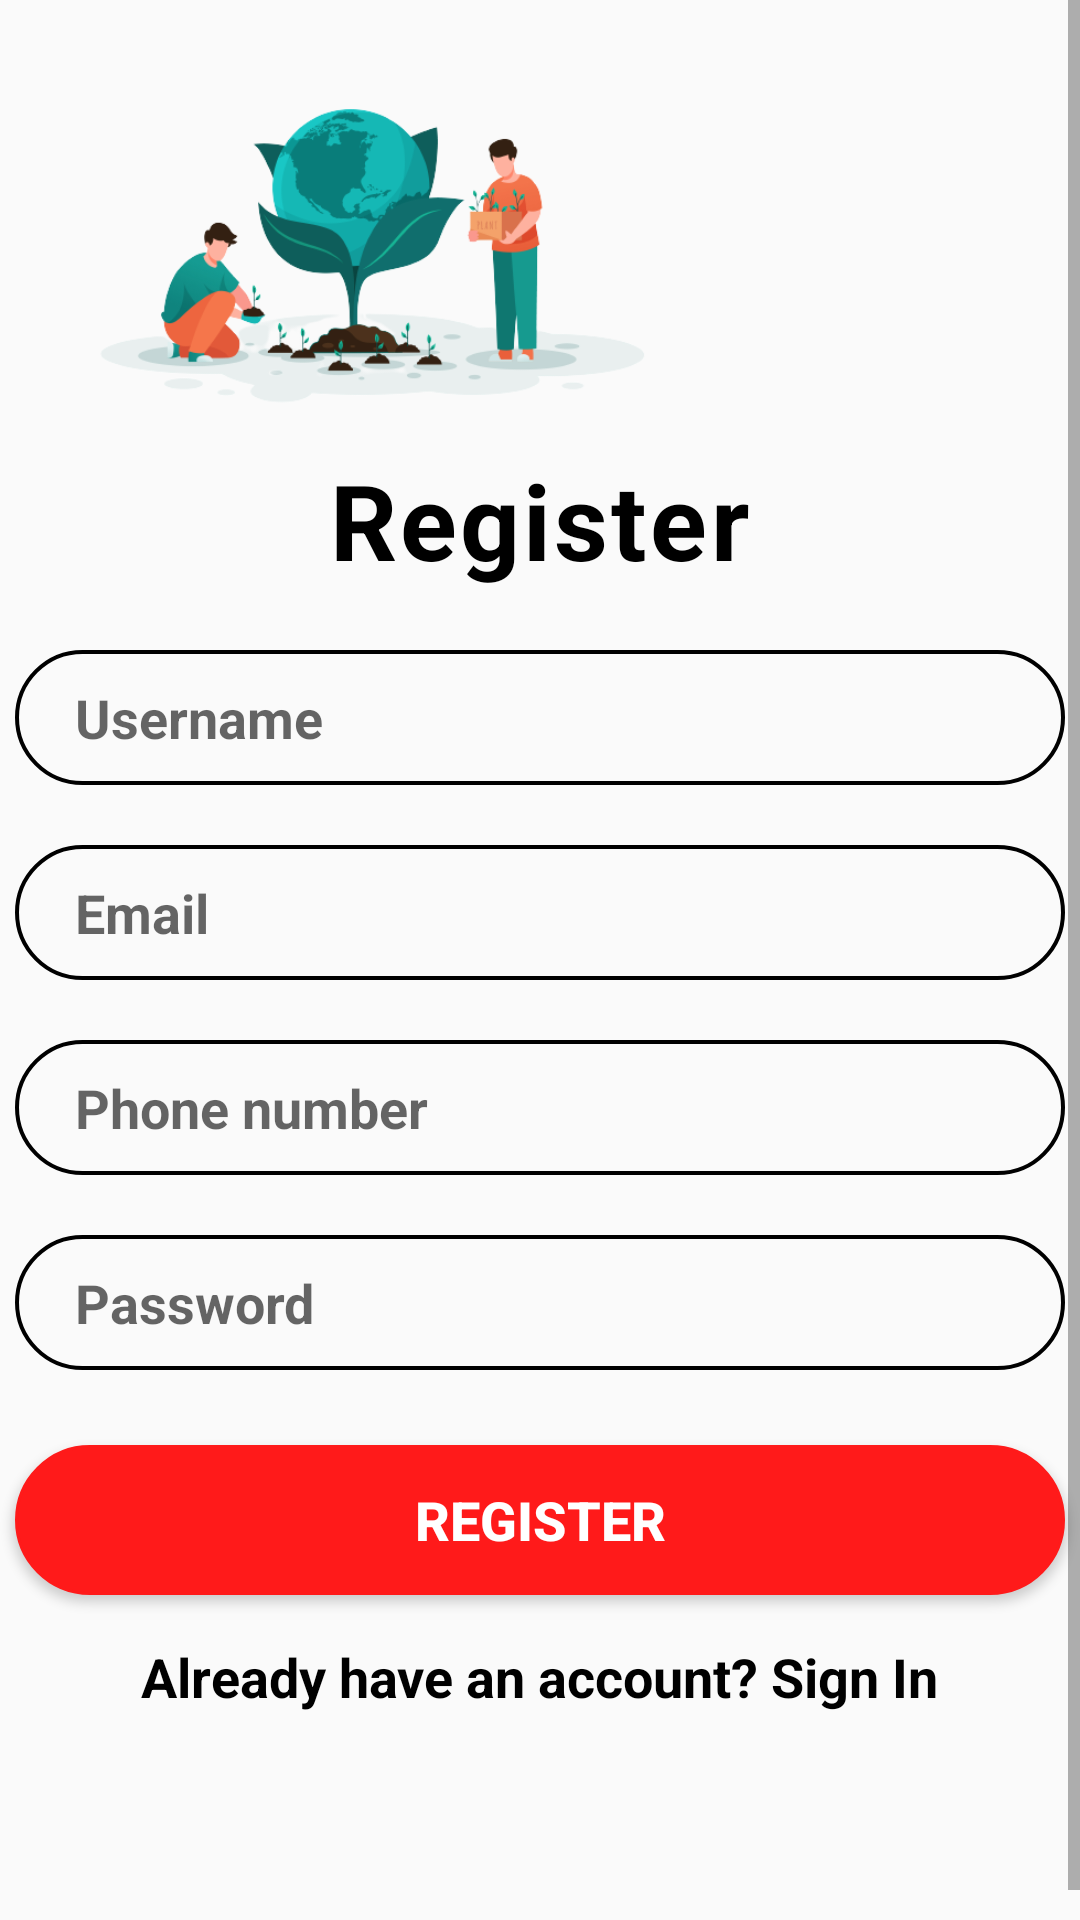

The Android layout XML behind this screen, and the referenced resources:
<!-- AndroidManifest.xml: application theme AppTheme -->
<!-- res/layout/activity_register.xml -->
<?xml version="1.0" encoding="utf-8"?>
<ScrollView
    xmlns:android="http://schemas.android.com/apk/res/android"
    android:layout_width="match_parent"
    android:layout_height="match_parent"
   >

    <LinearLayout

        android:layout_width="match_parent"
        android:layout_height="match_parent"
        android:orientation="vertical"
        android:gravity="center_horizontal">

        <ImageView
            android:layout_width="250dp"
            android:layout_height="150dp"
            android:layout_gravity="start"
            android:src="@drawable/planting1"/>

        <TextView
            android:layout_width="wrap_content"
            android:layout_height="wrap_content"
            android:text="Register"
            android:textColor="@color/black"
            android:textSize="35dp"
            android:textStyle="bold"
            android:letterSpacing="0.03"/>

        <EditText
            android:layout_width="350dp"
            android:layout_height="45dp"
            android:background="@drawable/forget"
            android:inputType="textPersonName"
            android:hint="Username"
            android:textColor="@color/black"
            android:id="@+id/user_name"
            android:textStyle="bold"
            android:textSize="18dp"
            android:layout_marginTop="20dp"
            android:paddingLeft="20dp"/>


        <EditText
            android:layout_width="350dp"
            android:layout_height="45dp"
            android:background="@drawable/forget"
            android:inputType="textEmailAddress"
            android:hint="Email"
            android:textColor="@color/black"
            android:id="@+id/user_email"
            android:textStyle="bold"
            android:textSize="18dp"
            android:layout_marginTop="20dp"
            android:paddingLeft="20dp"/>

        <EditText
            android:layout_width="350dp"
            android:layout_height="45dp"
            android:background="@drawable/forget"
            android:inputType="phone"
            android:hint="Phone number"
            android:textColor="@color/black"
            android:id="@+id/user_phoneno"
            android:textStyle="bold"
            android:textSize="18dp"
            android:layout_marginTop="20dp"
            android:paddingLeft="20dp"/>

        <EditText
            android:layout_width="350dp"
            android:layout_height="45dp"
            android:background="@drawable/forget"
            android:hint="Password"
            android:textColor="@color/black"
            android:id="@+id/user_password"
            android:textStyle="bold"
            android:inputType="textPassword"
            android:textSize="18dp"
            android:layout_marginTop="20dp"
            android:paddingLeft="20dp"/>














        <Button
            android:layout_width="350dp"
            android:layout_height="50dp"
            android:background="@drawable/button"
            android:text="Register"
            android:textSize="18dp"
            android:id="@+id/registerBtn1"
            android:textStyle="bold"
            android:textColor="#FFF"
            android:layout_marginTop="25dp"/>

        <TextView
            android:layout_width="wrap_content"
            android:layout_height="wrap_content"
            android:text="Already have an account? Sign In"
            android:id="@+id/loginBtn1"
            android:textColor="@color/black"
            android:textStyle="bold"
            android:textSize="18dp"
            android:layout_marginTop="15dp"/>


        <TextView
            android:layout_width="wrap_content"
            android:layout_height="wrap_content"

            android:layout_marginTop="60dp"></TextView>
    </LinearLayout>

</ScrollView>
<!-- resources referenced by this layout -->
<resources>
  <color name="black">#000000</color>
  <!-- drawable button (drawable) -->
  <shape xmlns:android="http://schemas.android.com/apk/res/android">
      <solid android:color="#ff1a1a" />
      <stroke android:width="1dp" android:color="#ff1a1a" />
      <padding android:left="10dp" android:top="10dp" android:right="10dp" android:bottom="10dp" />
      <corners android:radius="40dp" />
  </shape>
  <!-- drawable forget (drawable) -->
  <shape xmlns:android="http://schemas.android.com/apk/res/android">
      <stroke android:width="1.3dp" android:color="@color/black" />
      <padding android:left="10dp" android:top="10dp" android:right="10dp" android:bottom="10dp" />
      <corners android:radius="40dp" />
  </shape>
  <!-- drawable planting1: jpg bitmap (drawable, 67208 bytes) -->
  <style name="AppTheme" parent="Theme.AppCompat.Light.NoActionBar">
          
          <item name="colorPrimary">@color/colorPrimary</item>
          <item name="colorPrimaryDark">@color/colorPrimaryDark</item>
          <item name="colorAccent">@color/colorAccent</item>
  
  
      </style>
  <color name="colorPrimary">#000000</color>
  <color name="colorPrimaryDark">#00574B</color>
  <color name="colorAccent">#D81B60</color>
</resources>
